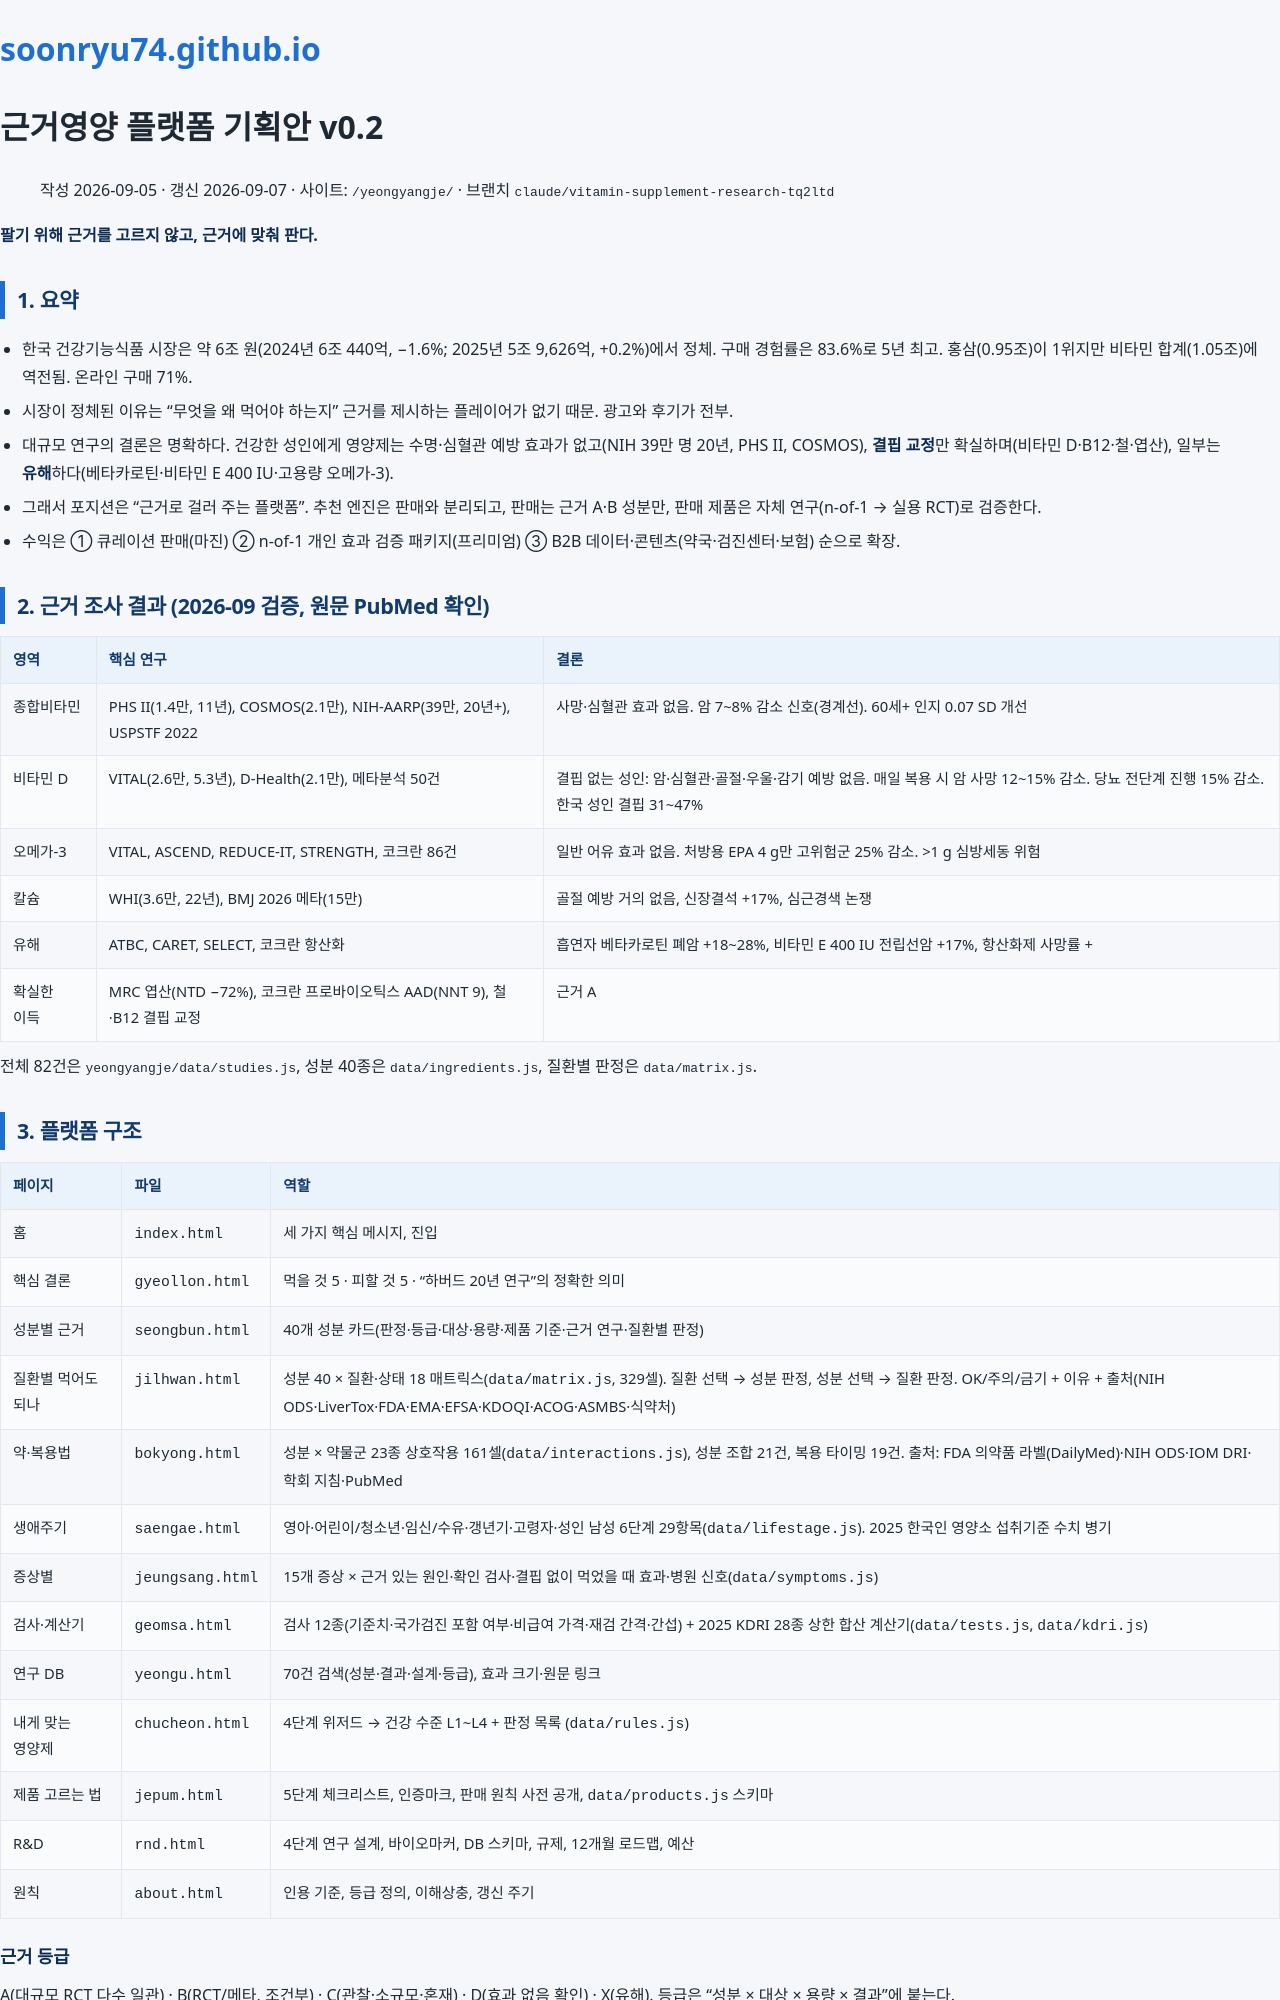

repository: soonryu74/soonryu74.github.io · page: docs/yeongyangje-platform-plan.html · generator: jekyll

# 근거영양 플랫폼 기획안 v0.2

> 작성 2026-09-05 · 갱신 2026-09-07 · 사이트: `/yeongyangje/` · 브랜치 `claude/vitamin-supplement-research-tq2ltd`

**팔기 위해 근거를 고르지 않고, 근거에 맞춰 판다.**

## 1. 요약

- 한국 건강기능식품 시장은 약 6조 원(2024년 6조 440억, −1.6%; 2025년 5조 9,626억, +0.2%)에서 정체. 구매 경험률은 83.6%로 5년 최고. 홍삼(0.95조)이 1위지만 비타민 합계(1.05조)에 역전됨. 온라인 구매 71%.
- 시장이 정체된 이유는 "무엇을 왜 먹어야 하는지" 근거를 제시하는 플레이어가 없기 때문. 광고와 후기가 전부.
- 대규모 연구의 결론은 명확하다. 건강한 성인에게 영양제는 수명·심혈관 예방 효과가 없고(NIH 39만 명 20년, PHS II, COSMOS), **결핍 교정**만 확실하며(비타민 D·B12·철·엽산), 일부는 **유해**하다(베타카로틴·비타민 E 400 IU·고용량 오메가-3).
- 그래서 포지션은 "근거로 걸러 주는 플랫폼". 추천 엔진은 판매와 분리되고, 판매는 근거 A·B 성분만, 판매 제품은 자체 연구(n-of-1 → 실용 RCT)로 검증한다.
- 수익은 ① 큐레이션 판매(마진) ② n-of-1 개인 효과 검증 패키지(프리미엄) ③ B2B 데이터·콘텐츠(약국·검진센터·보험) 순으로 확장.

## 2. 근거 조사 결과 (2026-09 검증, 원문 PubMed 확인)

| 영역 | 핵심 연구 | 결론 |
| --- | --- | --- |
| 종합비타민 | PHS II(1.4만, 11년), COSMOS(2.1만), NIH-AARP(39만, 20년+), USPSTF 2022 | 사망·심혈관 효과 없음. 암 7~8% 감소 신호(경계선). 60세+ 인지 0.07 SD 개선 |
| 비타민 D | VITAL(2.6만, 5.3년), D-Health(2.1만), 메타분석 50건 | 결핍 없는 성인: 암·심혈관·골절·우울·감기 예방 없음. 매일 복용 시 암 사망 12~15% 감소. 당뇨 전단계 진행 15% 감소. 한국 성인 결핍 31~47% |
| 오메가-3 | VITAL, ASCEND, REDUCE-IT, STRENGTH, 코크란 86건 | 일반 어유 효과 없음. 처방용 EPA 4 g만 고위험군 25% 감소. >1 g 심방세동 위험 |
| 칼슘 | WHI(3.6만, 22년), BMJ 2026 메타(15만) | 골절 예방 거의 없음, 신장결석 +17%, 심근경색 논쟁 |
| 유해 | ATBC, CARET, SELECT, 코크란 항산화 | 흡연자 베타카로틴 폐암 +18~28%, 비타민 E 400 IU 전립선암 +17%, 항산화제 사망률 + |
| 확실한 이득 | MRC 엽산(NTD −72%), 코크란 프로바이오틱스 AAD(NNT 9), 철·B12 결핍 교정 | 근거 A |

전체 82건은 `yeongyangje/data/studies.js`, 성분 40종은 `data/ingredients.js`, 질환별 판정은 `data/matrix.js`.

## 3. 플랫폼 구조

| 페이지 | 파일 | 역할 |
| --- | --- | --- |
| 홈 | `index.html` | 세 가지 핵심 메시지, 진입 |
| 핵심 결론 | `gyeollon.html` | 먹을 것 5 · 피할 것 5 · "하버드 20년 연구"의 정확한 의미 |
| 성분별 근거 | `seongbun.html` | 40개 성분 카드(판정·등급·대상·용량·제품 기준·근거 연구·질환별 판정) |
| 질환별 먹어도 되나 | `jilhwan.html` | 성분 40 × 질환·상태 18 매트릭스(`data/matrix.js`, 329셀). 질환 선택 → 성분 판정, 성분 선택 → 질환 판정. OK/주의/금기 + 이유 + 출처(NIH ODS·LiverTox·FDA·EMA·EFSA·KDOQI·ACOG·ASMBS·식약처) |
| 약·복용법 | `bokyong.html` | 성분 × 약물군 23종 상호작용 161셀(`data/interactions.js`), 성분 조합 21건, 복용 타이밍 19건. 출처: FDA 의약품 라벨(DailyMed)·NIH ODS·IOM DRI·학회 지침·PubMed |
| 생애주기 | `saengae.html` | 영아·어린이/청소년·임신/수유·갱년기·고령자·성인 남성 6단계 29항목(`data/lifestage.js`). 2025 한국인 영양소 섭취기준 수치 병기 |
| 증상별 | `jeungsang.html` | 15개 증상 × 근거 있는 원인·확인 검사·결핍 없이 먹었을 때 효과·병원 신호(`data/symptoms.js`) |
| 검사·계산기 | `geomsa.html` | 검사 12종(기준치·국가검진 포함 여부·비급여 가격·재검 간격·간섭) + 2025 KDRI 28종 상한 합산 계산기(`data/tests.js`, `data/kdri.js`) |
| 연구 DB | `yeongu.html` | 70건 검색(성분·결과·설계·등급), 효과 크기·원문 링크 |
| 내게 맞는 영양제 | `chucheon.html` | 4단계 위저드 → 건강 수준 L1~L4 + 판정 목록 (`data/rules.js`) |
| 제품 고르는 법 | `jepum.html` | 5단계 체크리스트, 인증마크, 판매 원칙 사전 공개, `data/products.js` 스키마 |
| R&D | `rnd.html` | 4단계 연구 설계, 바이오마커, DB 스키마, 규제, 12개월 로드맵, 예산 |
| 원칙 | `about.html` | 인용 기준, 등급 정의, 이해상충, 갱신 주기 |

### 근거 등급
A(대규모 RCT 다수 일관) · B(RCT/메타, 조건부) · C(관찰·소규모·혼재) · D(효과 없음 확인) · X(유해). 등급은 "성분 × 대상 × 용량 × 결과"에 붙는다.
